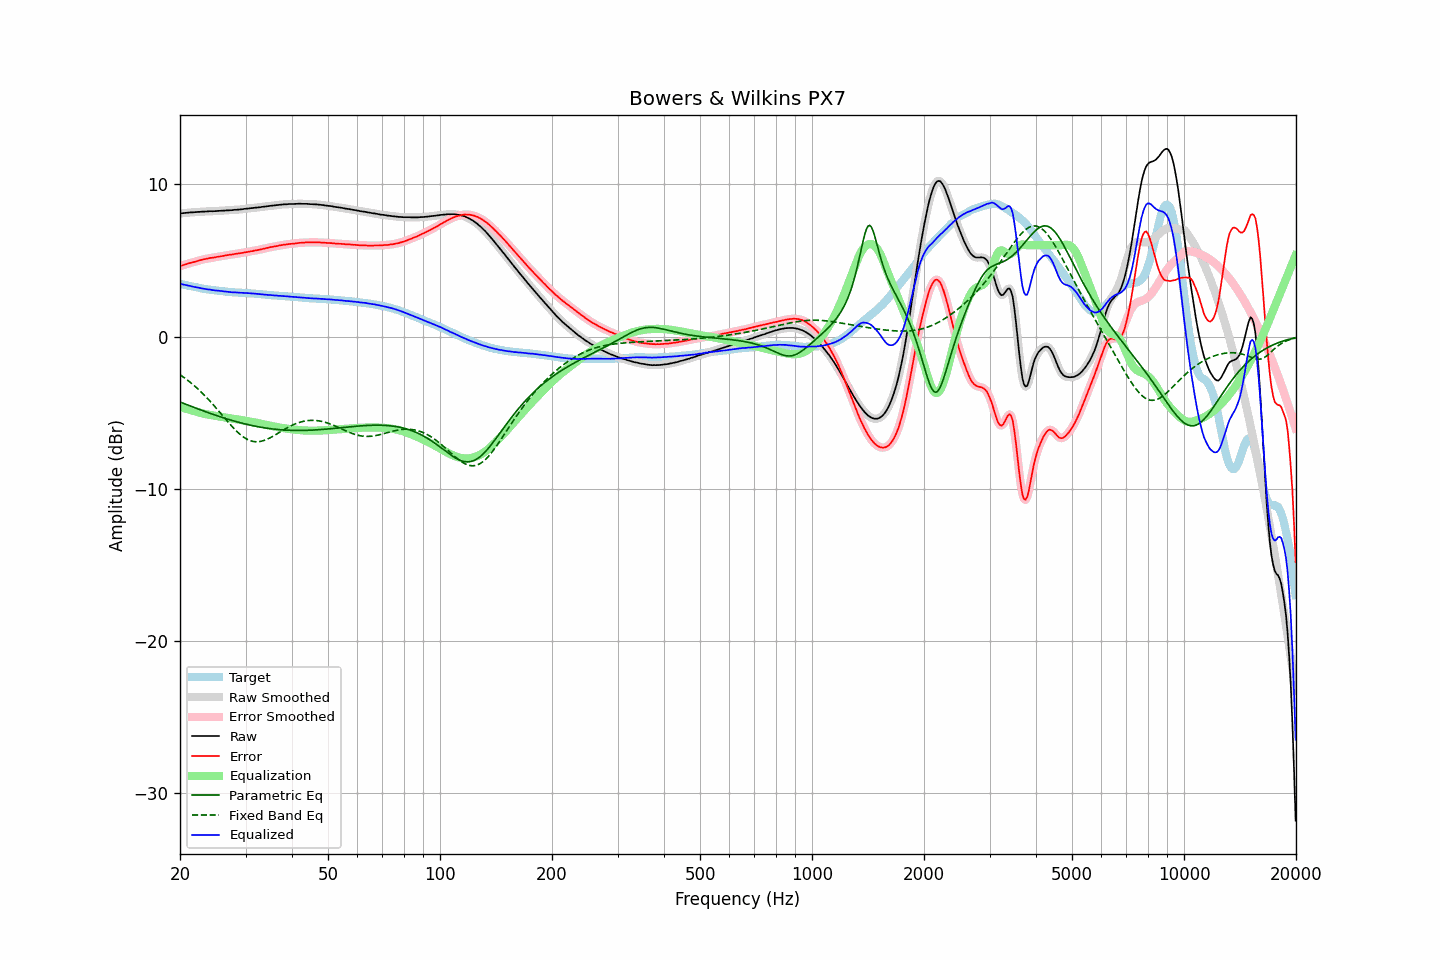

Values plotted in this chart, from the file beside it:
frequency, raw, error, smoothed, error_smoothed, equalization, parametric_eq, fixed_band_eq, equalized_raw, equalized_smoothed, target
20.00, 8.09, 4.63, 8.09, 4.63, -4.63, -4.31, -2.52, 3.47, 3.47, 3.47
20.20, 8.10, 4.66, 8.10, 4.66, -4.66, -4.35, -2.59, 3.44, 3.44, 3.45
20.40, 8.11, 4.70, 8.11, 4.69, -4.69, -4.39, -2.66, 3.42, 3.42, 3.42
20.61, 8.12, 4.73, 8.12, 4.73, -4.73, -4.43, -2.74, 3.40, 3.40, 3.40
20.81, 8.13, 4.76, 8.13, 4.76, -4.76, -4.47, -2.82, 3.37, 3.37, 3.38
21.02, 8.14, 4.80, 8.14, 4.80, -4.79, -4.51, -2.90, 3.35, 3.35, 3.35
21.23, 8.15, 4.83, 8.15, 4.83, -4.82, -4.55, -2.98, 3.33, 3.33, 3.33
21.44, 8.16, 4.86, 8.16, 4.86, -4.85, -4.59, -3.07, 3.31, 3.31, 3.31
21.66, 8.16, 4.88, 8.17, 4.88, -4.88, -4.63, -3.15, 3.28, 3.28, 3.29
21.87, 8.17, 4.91, 8.18, 4.91, -4.91, -4.67, -3.24, 3.26, 3.26, 3.26
22.09, 8.18, 4.94, 8.18, 4.94, -4.94, -4.71, -3.34, 3.24, 3.24, 3.24
22.31, 8.19, 4.97, 8.19, 4.97, -4.97, -4.75, -3.43, 3.22, 3.22, 3.22
22.54, 8.19, 5.00, 8.20, 5.00, -5.00, -4.79, -3.53, 3.19, 3.20, 3.19
22.76, 8.20, 5.03, 8.20, 5.03, -5.03, -4.83, -3.63, 3.18, 3.18, 3.17
22.99, 8.21, 5.06, 8.21, 5.06, -5.05, -4.87, -3.74, 3.16, 3.16, 3.15
23.22, 8.21, 5.08, 8.22, 5.08, -5.08, -4.91, -3.84, 3.13, 3.14, 3.13
23.45, 8.22, 5.10, 8.22, 5.10, -5.10, -4.95, -3.95, 3.12, 3.12, 3.12
23.69, 8.22, 5.12, 8.23, 5.12, -5.12, -4.99, -4.06, 3.10, 3.10, 3.10
23.92, 8.23, 5.14, 8.23, 5.14, -5.14, -5.02, -4.17, 3.09, 3.09, 3.09
24.16, 8.24, 5.17, 8.24, 5.16, -5.16, -5.06, -4.29, 3.08, 3.07, 3.07
24.40, 8.23, 5.17, 8.24, 5.18, -5.18, -5.10, -4.40, 3.05, 3.06, 3.06
24.65, 8.24, 5.19, 8.24, 5.20, -5.20, -5.14, -4.52, 3.05, 3.04, 3.05
24.89, 8.24, 5.21, 8.25, 5.21, -5.22, -5.17, -4.64, 3.03, 3.03, 3.03
25.14, 8.25, 5.23, 8.25, 5.23, -5.23, -5.21, -4.77, 3.02, 3.02, 3.02
25.39, 8.26, 5.26, 8.26, 5.25, -5.25, -5.24, -4.89, 3.01, 3.01, 3.01
25.65, 8.26, 5.27, 8.27, 5.27, -5.27, -5.28, -5.01, 3.00, 3.00, 3.00
25.91, 8.27, 5.29, 8.27, 5.28, -5.29, -5.31, -5.14, 2.99, 2.98, 2.99
26.16, 8.27, 5.30, 8.28, 5.30, -5.31, -5.35, -5.26, 2.97, 2.97, 2.98
26.43, 8.28, 5.33, 8.28, 5.32, -5.32, -5.38, -5.39, 2.96, 2.96, 2.96
26.69, 8.29, 5.35, 8.29, 5.34, -5.34, -5.41, -5.51, 2.95, 2.95, 2.95
26.96, 8.29, 5.36, 8.30, 5.36, -5.36, -5.45, -5.63, 2.94, 2.94, 2.94
27.23, 8.30, 5.38, 8.30, 5.37, -5.38, -5.48, -5.75, 2.93, 2.92, 2.92
27.50, 8.30, 5.39, 8.31, 5.39, -5.39, -5.51, -5.87, 2.91, 2.92, 2.91
27.77, 8.31, 5.40, 8.32, 5.41, -5.41, -5.54, -5.99, 2.91, 2.91, 2.91
28.05, 8.33, 5.43, 8.33, 5.42, -5.42, -5.57, -6.10, 2.91, 2.90, 2.90
28.33, 8.33, 5.44, 8.34, 5.44, -5.44, -5.60, -6.21, 2.89, 2.90, 2.89
28.62, 8.34, 5.45, 8.35, 5.46, -5.46, -5.63, -6.31, 2.89, 2.89, 2.89
28.90, 8.35, 5.47, 8.35, 5.47, -5.47, -5.66, -6.40, 2.88, 2.88, 2.88
29.19, 8.36, 5.48, 8.36, 5.49, -5.49, -5.68, -6.49, 2.87, 2.87, 2.88
29.48, 8.37, 5.51, 8.38, 5.51, -5.51, -5.71, -6.57, 2.87, 2.87, 2.87
29.78, 8.39, 5.53, 8.39, 5.53, -5.53, -5.74, -6.65, 2.87, 2.87, 2.87
30.08, 8.40, 5.55, 8.40, 5.54, -5.54, -5.76, -6.71, 2.86, 2.86, 2.86
30.38, 8.41, 5.56, 8.42, 5.56, -5.56, -5.79, -6.77, 2.85, 2.85, 2.86
30.68, 8.42, 5.58, 8.43, 5.58, -5.58, -5.81, -6.82, 2.84, 2.84, 2.84
30.99, 8.44, 5.61, 8.44, 5.60, -5.60, -5.84, -6.86, 2.84, 2.84, 2.83
31.30, 8.44, 5.61, 8.45, 5.62, -5.62, -5.86, -6.89, 2.82, 2.83, 2.83
31.61, 8.46, 5.64, 8.46, 5.64, -5.64, -5.88, -6.91, 2.82, 2.82, 2.82
31.93, 8.47, 5.66, 8.47, 5.66, -5.66, -5.90, -6.92, 2.81, 2.81, 2.81
32.24, 8.48, 5.68, 8.48, 5.68, -5.68, -5.92, -6.92, 2.80, 2.80, 2.81
32.57, 8.49, 5.70, 8.49, 5.70, -5.70, -5.94, -6.91, 2.79, 2.79, 2.80
32.89, 8.50, 5.72, 8.51, 5.72, -5.72, -5.96, -6.90, 2.78, 2.78, 2.78
33.22, 8.52, 5.75, 8.52, 5.75, -5.75, -5.98, -6.88, 2.78, 2.77, 2.77
33.55, 8.53, 5.77, 8.53, 5.77, -5.77, -6.00, -6.84, 2.76, 2.76, 2.76
33.89, 8.54, 5.79, 8.55, 5.80, -5.80, -6.01, -6.81, 2.75, 2.75, 2.75
34.23, 8.56, 5.83, 8.56, 5.82, -5.82, -6.03, -6.76, 2.74, 2.74, 2.74
34.57, 8.57, 5.84, 8.58, 5.84, -5.84, -6.04, -6.72, 2.73, 2.73, 2.74
34.92, 8.59, 5.87, 8.59, 5.87, -5.86, -6.06, -6.66, 2.73, 2.73, 2.72
35.27, 8.60, 5.89, 8.60, 5.89, -5.89, -6.07, -6.61, 2.72, 2.72, 2.71
35.62, 8.61, 5.90, 8.62, 5.91, -5.91, -6.08, -6.55, 2.71, 2.71, 2.71
35.97, 8.62, 5.93, 8.63, 5.92, -5.93, -6.10, -6.49, 2.70, 2.70, 2.70
... 635 more rows
